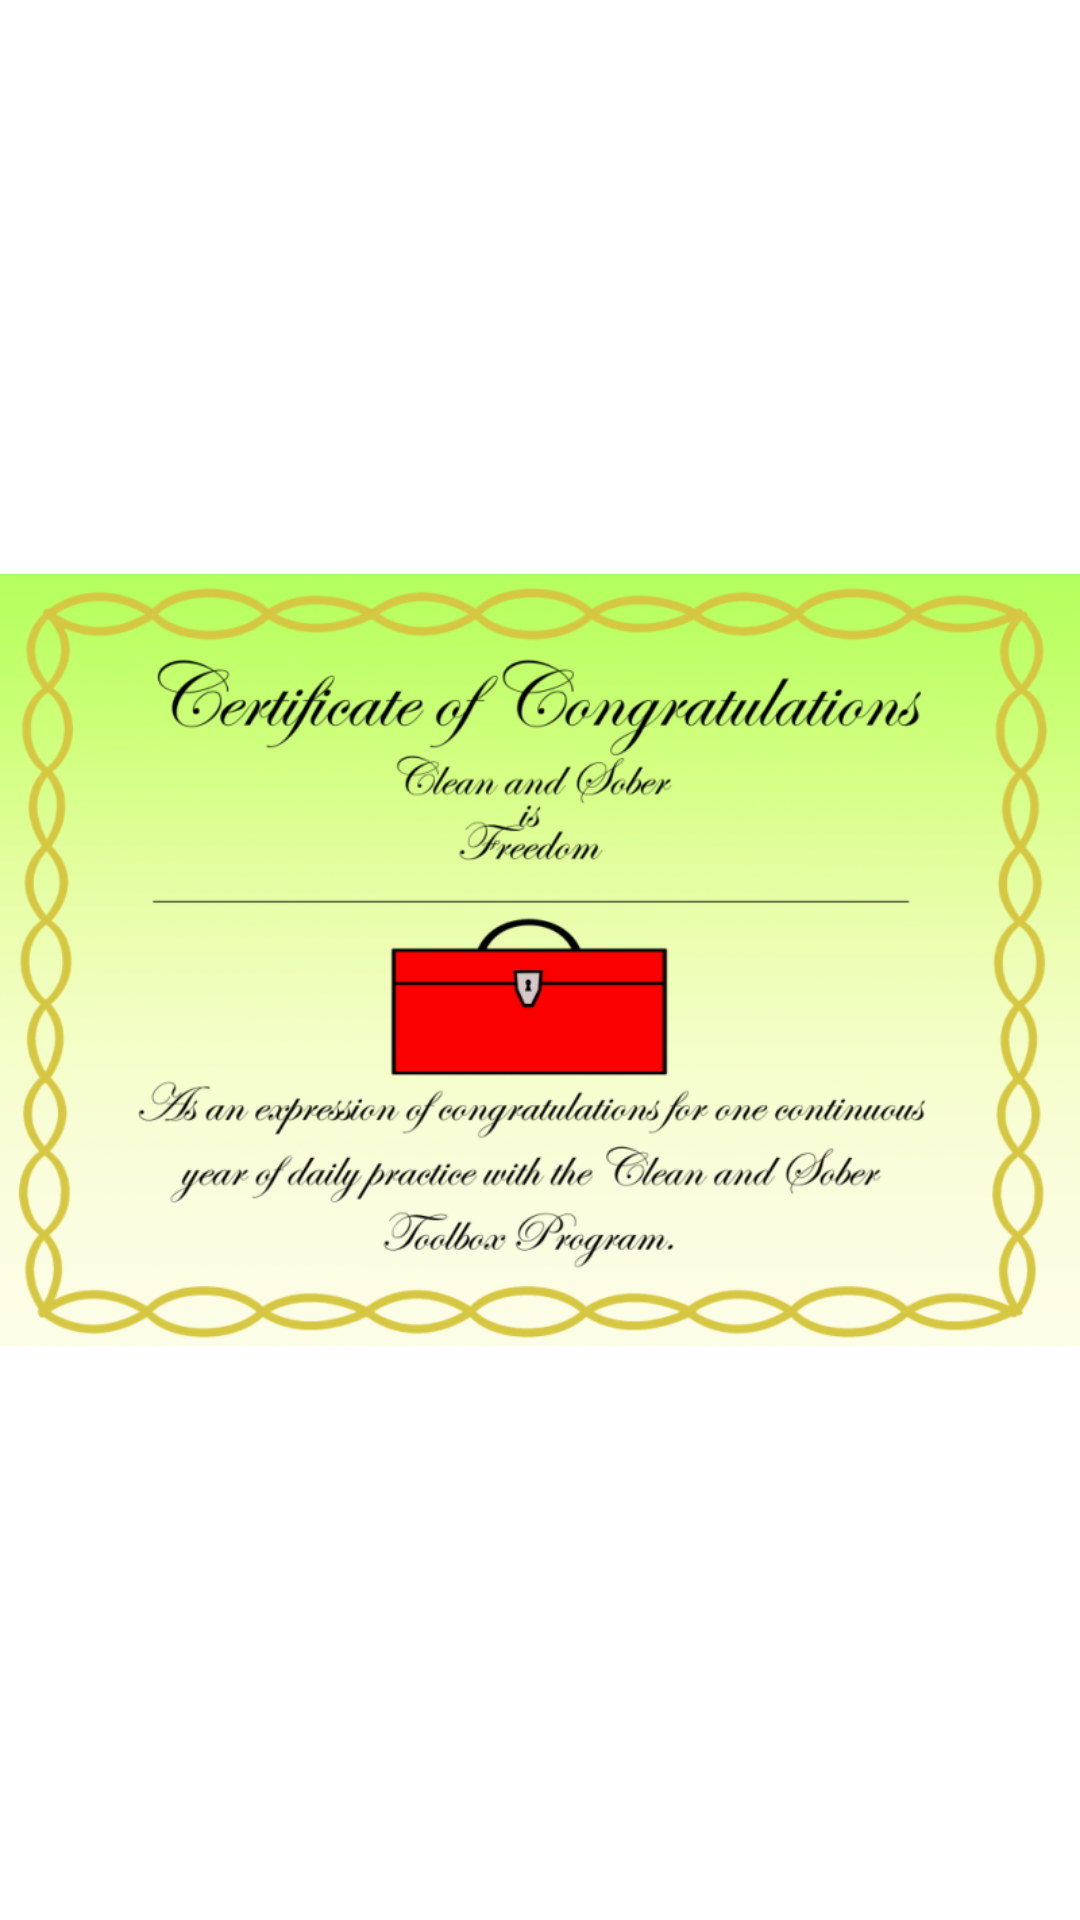

The Android layout XML behind this screen, and the referenced resources:
<!-- AndroidManifest.xml: application theme AppTheme -->
<!-- res/layout/activity_certificate_fragment.xml -->
<RelativeLayout xmlns:android="http://schemas.android.com/apk/res/android"
    xmlns:tools="http://schemas.android.com/tools"
    android:layout_width="match_parent"
    android:layout_height="match_parent"
    tools:context=".CertificateFragment" >

    <ImageView
        android:id="@+id/imageView2"
        android:contentDescription="@string/certdescription"
        android:layout_width="fill_parent"
        android:layout_height="fill_parent"
        android:layout_alignParentLeft="true"
        android:layout_alignParentTop="true"
        android:src="@drawable/yearcert" />

</RelativeLayout>
<!-- resources referenced by this layout -->
<resources>
  <!-- drawable yearcert: png bitmap (drawable-xhdpi, 270763 bytes) -->
  <string name="certdescription">This is an image of a certificate for using the app for 1 year.</string>
  <style name="AppTheme" parent="AppBaseTheme">
          
      </style>
  <style name="AppBaseTheme" parent="android:Theme.Light">
          
      </style>
</resources>
